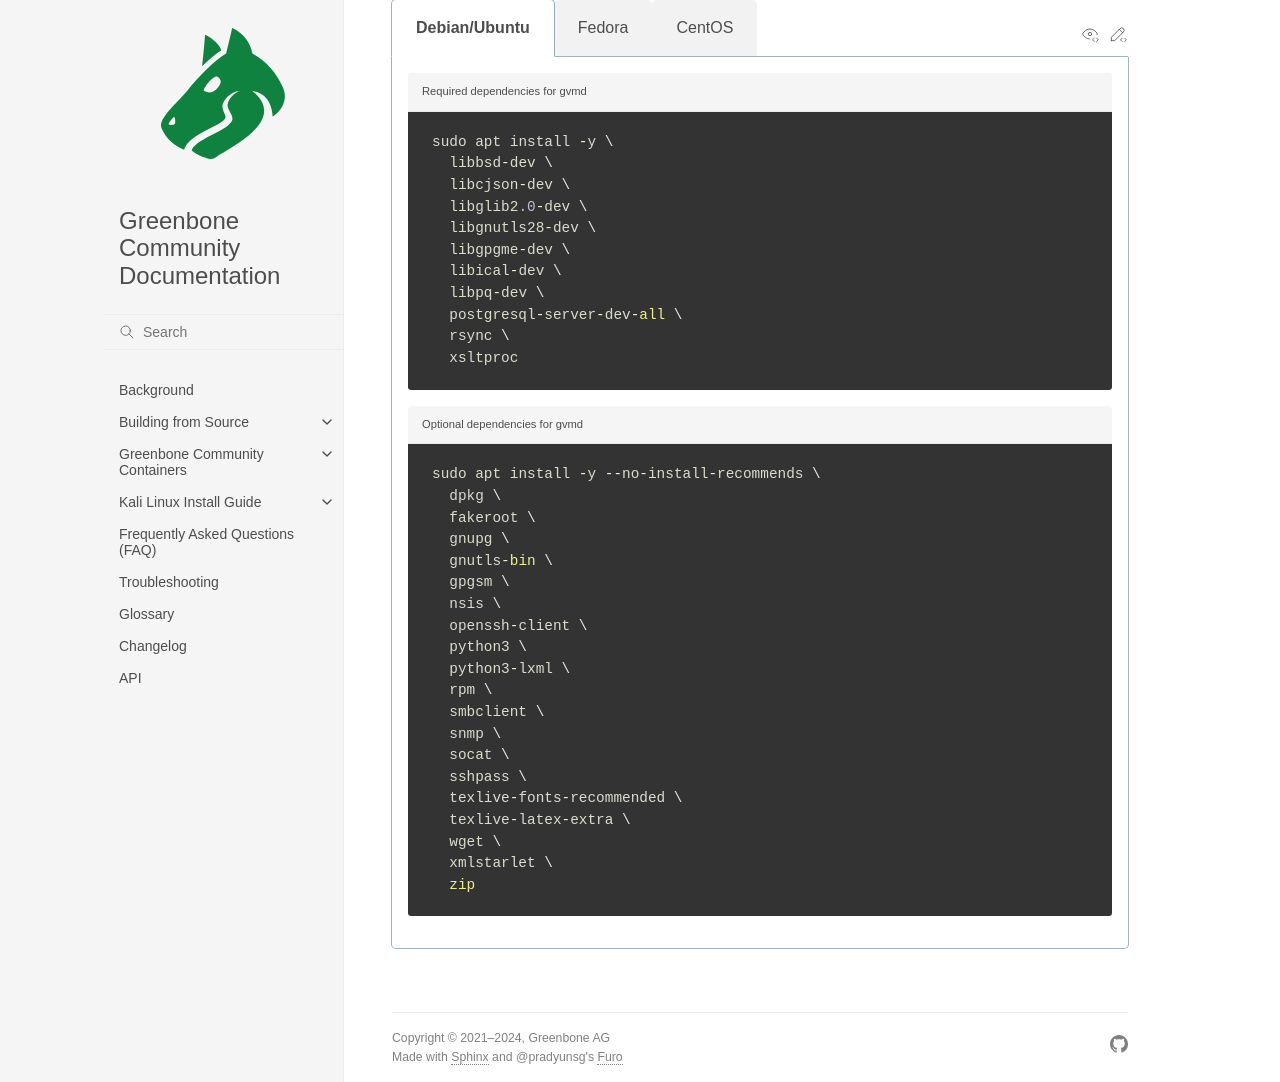

repository: greenbone/docs · page: latest/22.4/source-build/gvmd/dependencies.html · generator: sphinx

```{eval-rst}
.. tabs::
  .. tab:: Debian/Ubuntu
   .. code-block::
     :caption: Required dependencies for gvmd

     sudo apt install -y \
       libbsd-dev \
       libcjson-dev \
       libglib2.0-dev \
       libgnutls28-dev \
       libgpgme-dev \
       libical-dev \
       libpq-dev \
       postgresql-server-dev-all \
       rsync \
       xsltproc

   .. code-block::
     :caption: Optional dependencies for gvmd

     sudo apt install -y --no-install-recommends \
       dpkg \
       fakeroot \
       gnupg \
       gnutls-bin \
       gpgsm \
       nsis \
       openssh-client \
       python3 \
       python3-lxml \
       rpm \
       smbclient \
       snmp \
       socat \
       sshpass \
       texlive-fonts-recommended \
       texlive-latex-extra \
       wget \
       xmlstarlet \
       zip

  .. tab:: Fedora
   .. code-block::
     :caption: Required dependencies for gvmd

     sudo dnf install -y \
       glib2-devel \
       gnutls-devel \
       postgresql-server-devel \
       libical-devel \
       xsltproc \
       rsync \
       libbsd-devel \
       gpgme-devel

   .. code-block::
     :caption: Optional dependencies for gvmd

     sudo dnf install -y --setopt=install_weak_deps=False \
       texlive-scheme-medium \
       texlive-fontawesome \
       texlive-fontmfizz \
       texlive-fonts-churchslavonic \
       texlive-fontsetup \
       texlive-fontsize \
       texlive-fonttable \
       fontawesome-fonts \
       gnupg2-smime \
       openssh-clients \
       xmlstarlet \
       zip \
       rpm \
       fakeroot \
       dpkg \
       mingw64-nsis \
       gnupg \
       wget \
       sshpass \
       socat \
       samba-client \
       python3-lxml \
       gnutls-utils

  .. tab:: CentOS
   .. code-block::
     :caption: Required dependencies for gvmd

     sudo dnf install -y \
       glib2-devel \
       gnutls-devel \
       postgresql-server-devel \
       libical-devel \
       libxslt \
       rsync \
       libbsd-devel \
       gpgme-devel

   .. code-block::
     :caption: Optional dependencies for gvmd

     sudo dnf install -y --setopt=install_weak_deps=False \
       texlive* \
       gnupg2-smime \
       openssh-clients \
       xmlstarlet \
       zip \
       rpm \
       fakeroot \
       dpkg \
       gnupg \
       wget \
       sshpass \
       socat \
       samba-client \
       python3-lxml \
       gnutls-utils
```
